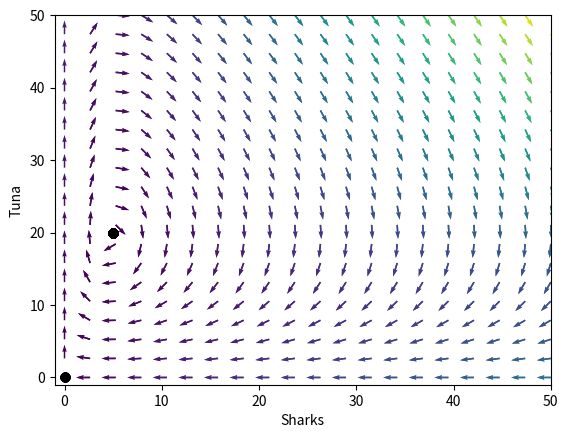

Here is the Python script that generated this plot:
import numpy as np
import matplotlib.pyplot as plt


import scipy.integrate as sci
import scipy.optimize as spo                

def sharks_eat_tuna(x, t):
    # unpack variables, write ODEs
    S, T = x
    dSdt = 0.01*S*T - 0.2*S
    dTdt = 0.05*T - 0.01*S*T
    return np.array([dSdt, dTdt])

# calculate the derivative at any given point
def deriv(point):
    return sharks_eat_tuna(point, 0)

# set grid for phase plane
S, T = np.meshgrid(np.linspace(0, 50, 20), np.linspace(0, 50, 20))


# calculate speed and direction of vectors
S_mag, T_mag = sharks_eat_tuna([S, T], 0)
speed = np.sqrt(S_mag**2 + T_mag**2)
S_mag[:,1:]
# calculate normalized vectors, avoiding division by zero
if speed.any() > .0001:
    S_norm = S_mag/speed
    T_norm = T_mag/speed
else:
    S_norm = 0
    T_norm = 0

# plot the vector field
plt.quiver(S, T, S_norm, T_norm, speed, cmap='viridis')

# plot the vector field, omitting the first column as normalizing magnitudes would divide by zero
plt.quiver(S[:,1:], T[:,1:], S_mag[:,1:]/speed[:,1:], T_mag[:,1:]/speed[:,1:], speed[:,1:], cmap='viridis')

# find the equilibrium points
equilibrium_points = []
for i in range(S.shape[0]):
    for j in range(S.shape[1]):
        point = spo.fsolve(deriv, [S[i,j], T[i,j]])
        if np.all(point >= 0):
            equilibrium_points.append(point)

# plot the equilibrium points
for point in equilibrium_points:
    plt.plot(point[0], point[1], 'ko')

# set axis limits
plt.xlim([-1, 50])
plt.ylim([-1, 50])
plt.xlabel('Sharks')
plt.ylabel('Tuna')
plt.show()
print(equilibrium_points)